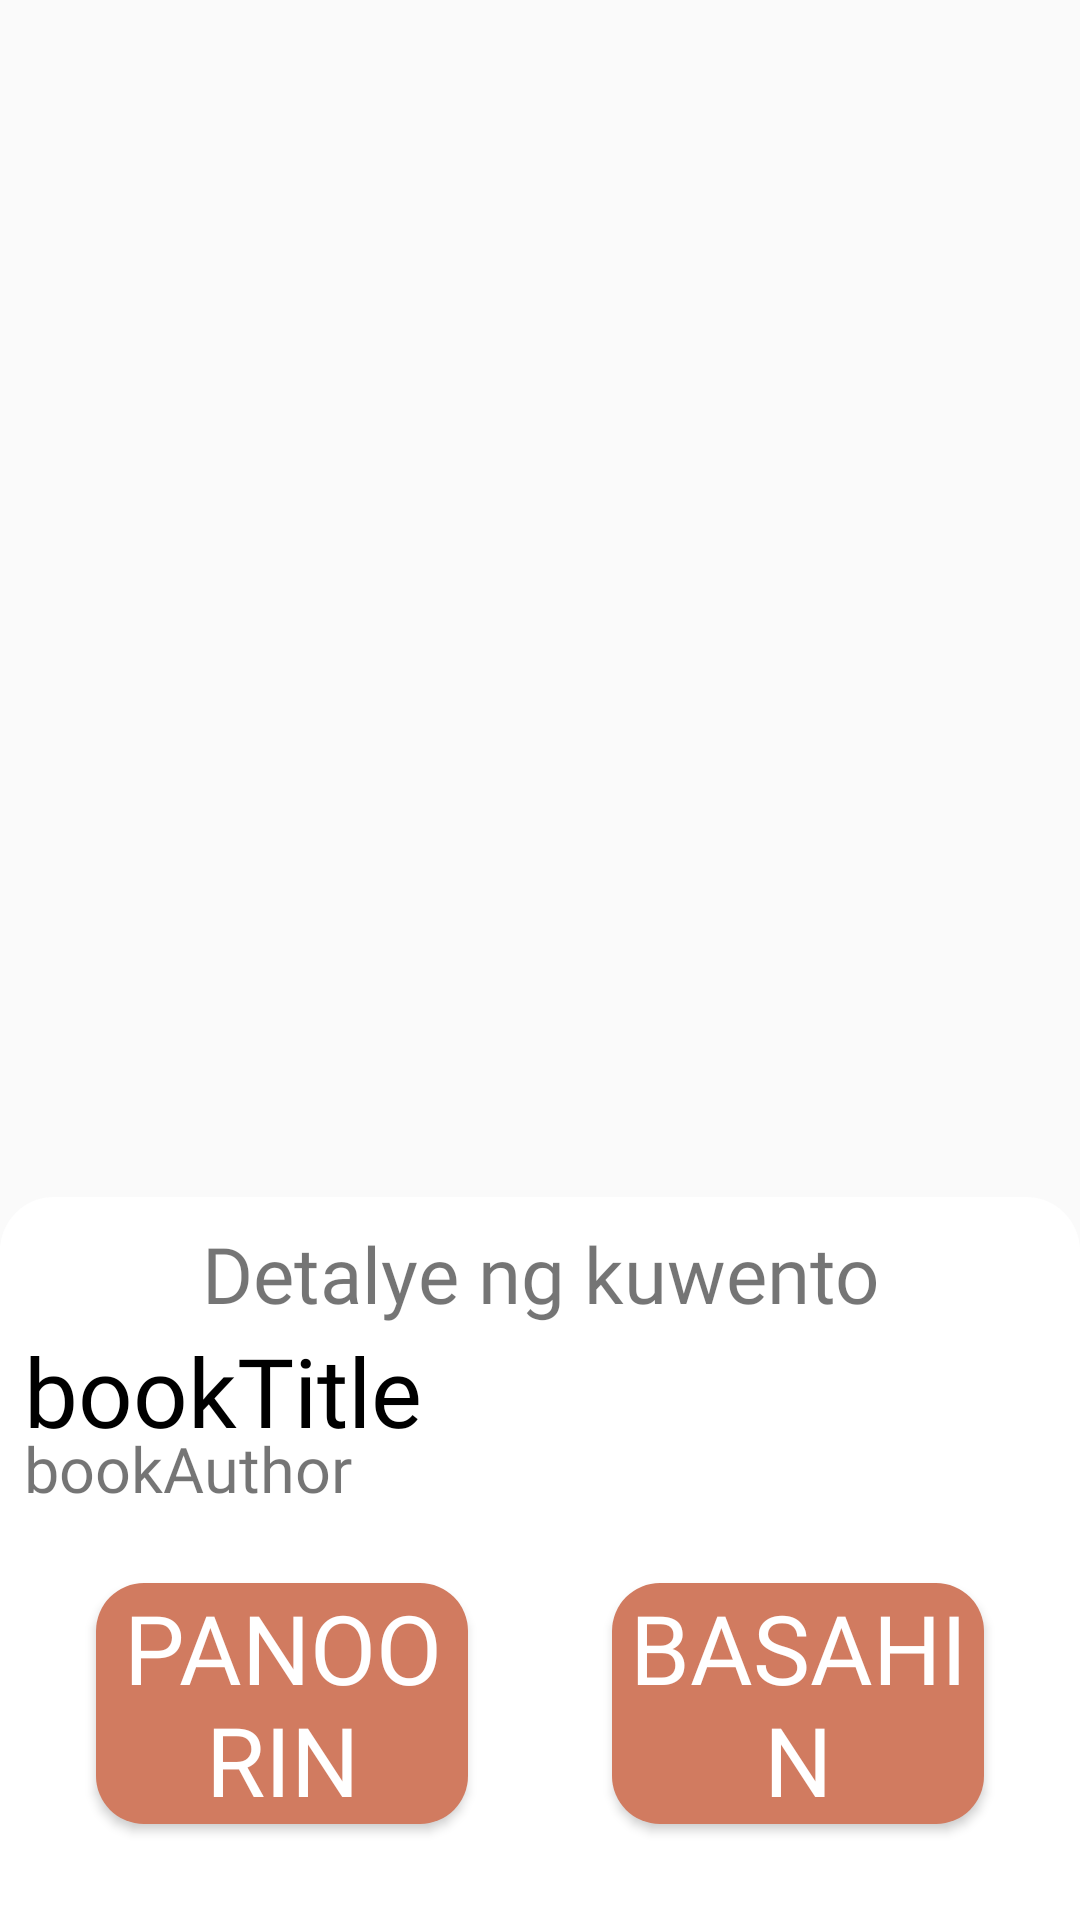

Write the Android layout XML for this screen, with the resource values it uses.
<!-- AndroidManifest.xml: application theme Theme.AppCompat.Light.NoActionBar -->
<!-- res/layout/activity_story.xml -->
<?xml version="1.0" encoding="utf-8"?>
<RelativeLayout xmlns:android="http://schemas.android.com/apk/res/android"
    xmlns:app="http://schemas.android.com/apk/res-auto"
    android:layout_width="match_parent"
    android:layout_height="match_parent">

    <ImageView
        android:id="@+id/imageViewBG"
        android:layout_width="match_parent"
        android:layout_height="match_parent"

        android:scaleType="centerCrop"
        />

    <LinearLayout
        android:layout_width="match_parent"
        android:layout_height="wrap_content"
        android:layout_alignParentBottom="true"
        android:background="@drawable/rounded_corner_shape2"
        android:backgroundTint="@color/white"
        android:orientation="vertical"

        android:padding="@dimen/low"
        >
        <TextView
            android:layout_width="match_parent"
            android:layout_height="wrap_content"
            android:text="Detalye ng kuwento"
            android:gravity="center"
            android:fontFamily="@font/dongle_bold"

            android:textSize="@dimen/text_somwhatbig"

            >
        </TextView>

        <TextView
            android:id="@+id/bookTitle"
            android:layout_width="match_parent"
            android:layout_height="wrap_content"
            android:text="bookTitle"
            android:gravity="left"
            android:fontFamily="@font/dongle_bold"

            android:textSize="@dimen/text_header2"
            android:textColor="@color/black"
            >
        </TextView>

        <TextView
            android:id="@+id/bookAuthor"
            android:layout_width="match_parent"
            android:layout_height="wrap_content"
            android:text="bookAuthor"

            android:fontFamily="@font/dongle_bold"
            android:gravity="left"
            android:textSize="@dimen/text_hard"
            android:layout_marginTop="-10dp"
            >
        </TextView>

        <LinearLayout
            android:layout_width="match_parent"
            android:layout_height="wrap_content"
            android:orientation="horizontal"
            android:weightSum="1"
            >

            <Button
                android:id="@+id/watchTitle"
                android:layout_width="match_parent"
                android:layout_height="wrap_content"
                android:background="@drawable/rounded_corner_shape"
                android:backgroundTint="@color/red"
                android:layout_weight="0.5"
                android:layout_margin="@dimen/high"

                android:text="PANOORIN"
                android:fontFamily="@font/dongle_bold"
                android:textColor="@color/white"
                android:textSize="@dimen/text_header2"

                >
            </Button>

            <Button
                android:id="@+id/readTitle"
                android:layout_width="match_parent"
                android:layout_height="wrap_content"
                android:background="@drawable/rounded_corner_shape"
                android:backgroundTint="@color/red"
                android:layout_weight="0.5"
                android:layout_margin="@dimen/high"

                android:text="BASAHIN"
                android:fontFamily="@font/dongle_bold"
                android:textColor="@color/white"
                android:textSize="@dimen/text_header2"

                >
            </Button>

        </LinearLayout>
    </LinearLayout>


</RelativeLayout>
<!-- resources referenced by this layout -->
<resources>
  <color name="black">#FF000000</color>
  <color name="red">#D17B60</color>
  <color name="white">#FFFFFFFF</color>
  <dimen name="high">24dp</dimen>
  <dimen name="low">8dp</dimen>
  <dimen name="text_hard">21sp</dimen>
  <dimen name="text_header2">32sp</dimen>
  <dimen name="text_somwhatbig">26sp</dimen>
  <!-- drawable rounded_corner_shape (drawable) -->
  <?xml version="1.0" encoding="utf-8"?>
  <shape xmlns:android="http://schemas.android.com/apk/res/android"
      android:shape="rectangle">
      <corners android:radius="16dp" />
      <solid android:color="@color/orange" />
  </shape>
  <!-- drawable rounded_corner_shape2 (drawable) -->
  <?xml version="1.0" encoding="utf-8"?>
  <shape xmlns:android="http://schemas.android.com/apk/res/android"
      android:shape="rectangle">
      <corners
          android:topRightRadius="18dp"
          android:topLeftRadius="18dp"
  
  
          />
      <solid android:color="@color/orange" />
  </shape>
  <color name="orange">#F8BA57</color>
</resources>
